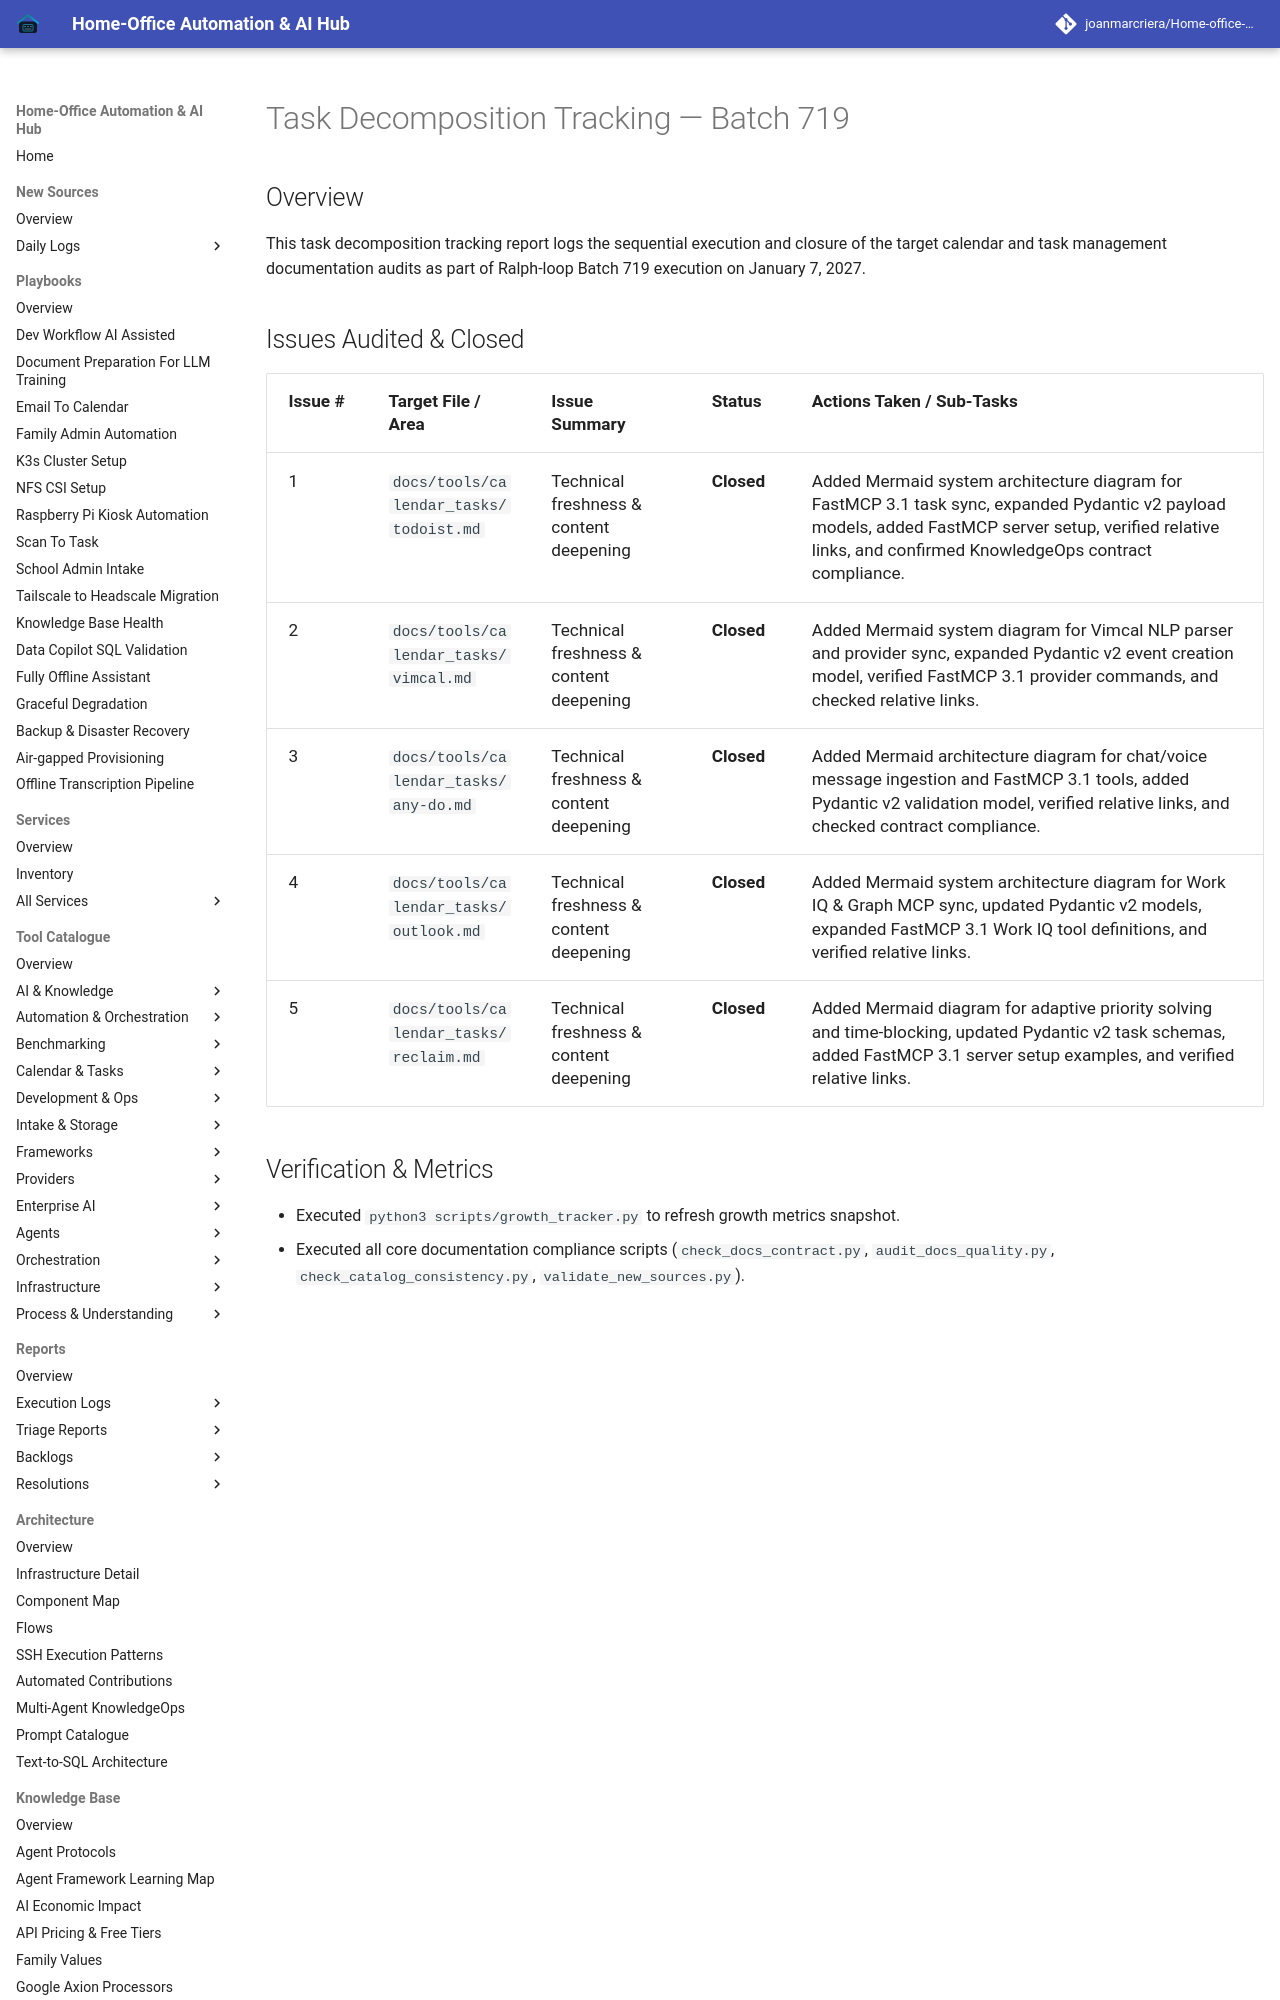

repository: joanmarcriera/Home-office-automations · page: reports/task-decomposition-batch-719/index.html · generator: mkdocs

# Task Decomposition Tracking — Batch 719

## Overview
This task decomposition tracking report logs the sequential execution and closure of the target calendar and task management documentation audits as part of Ralph-loop Batch 719 execution on January 7, 2027.
